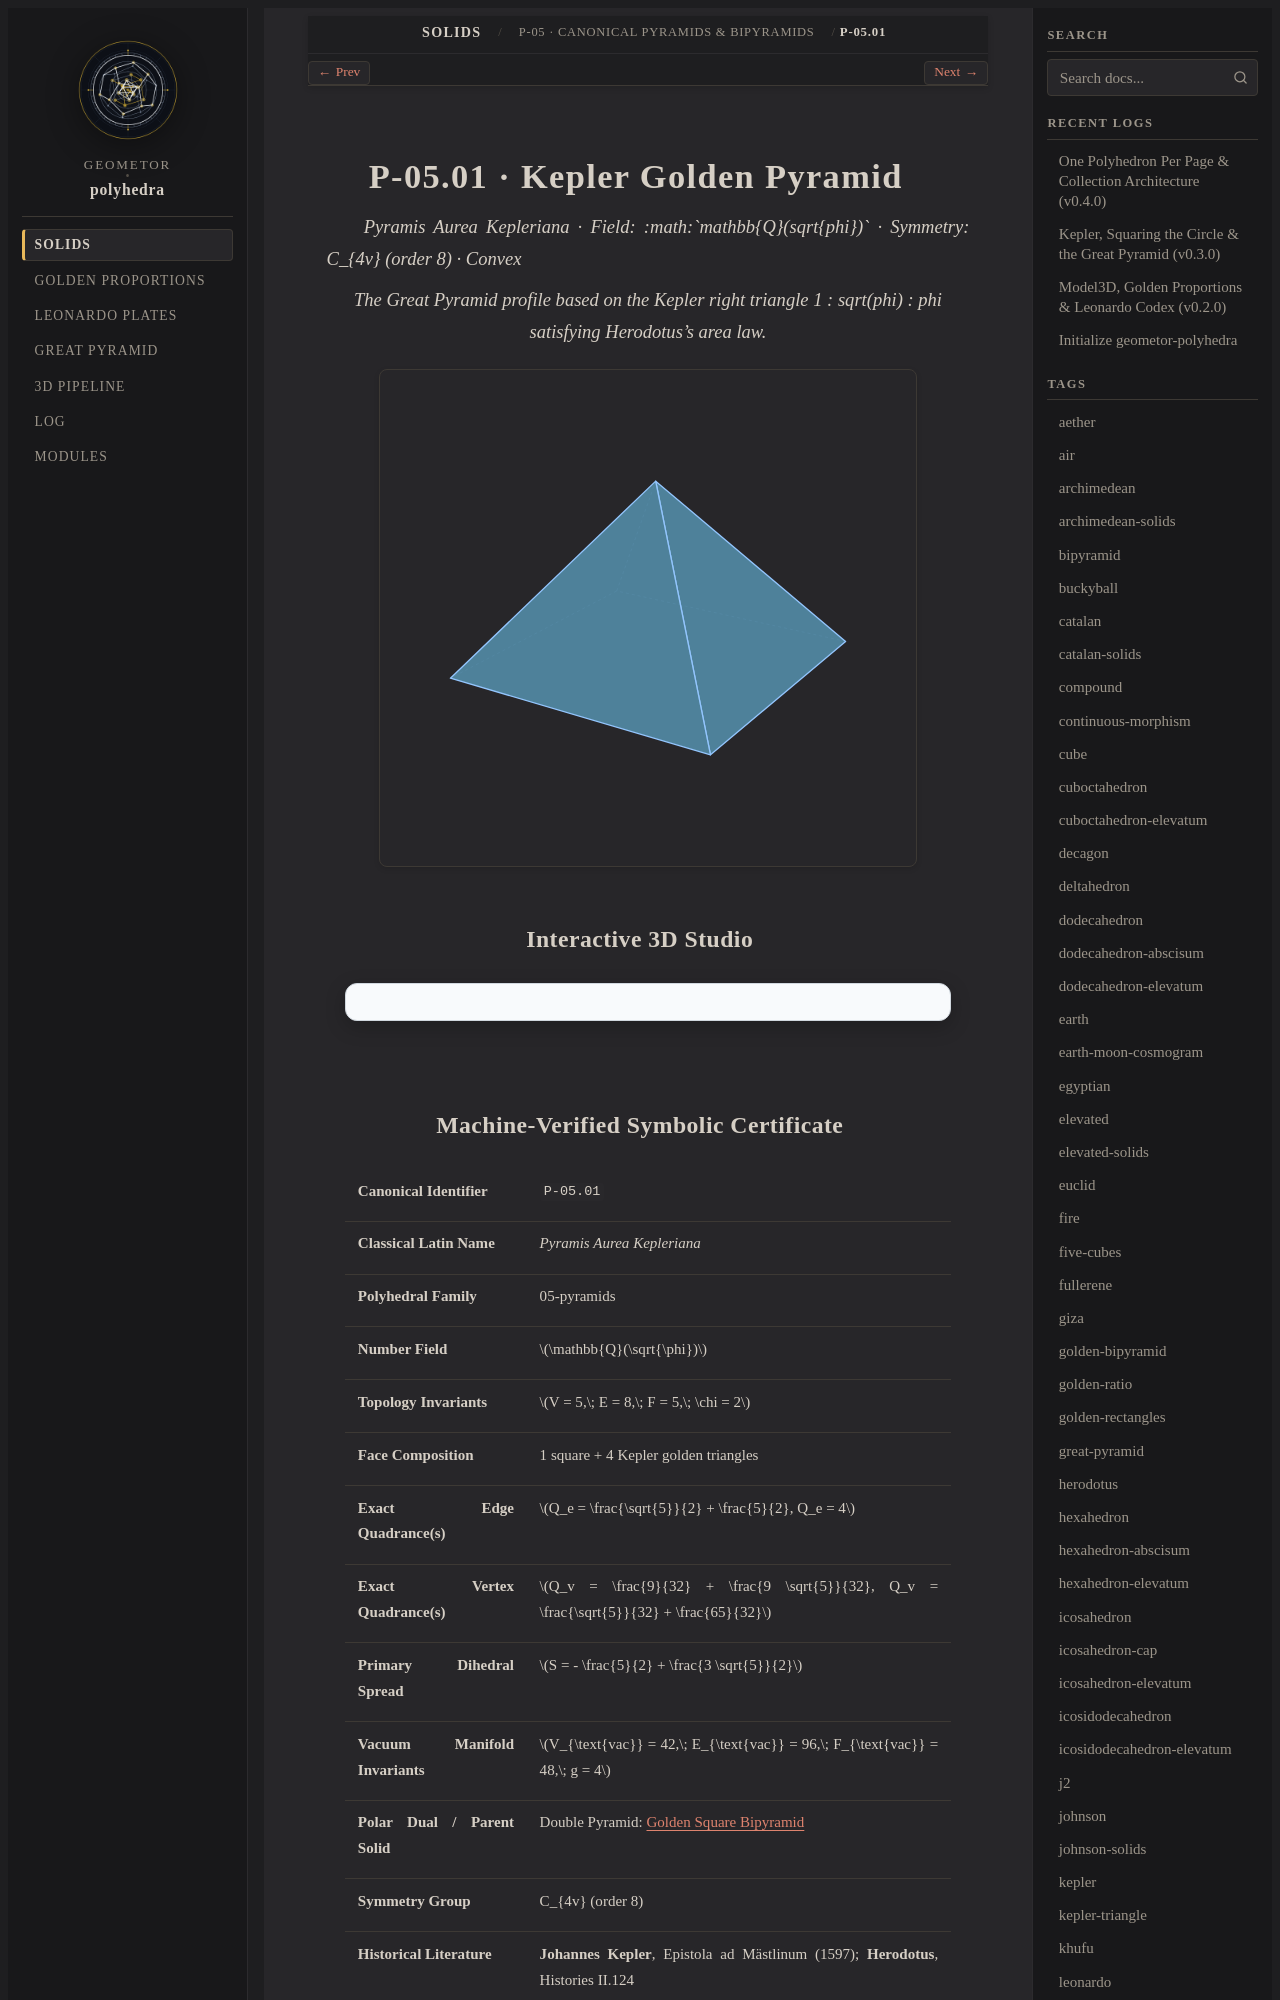

repository: geometor/polyhedra · page: solids/05-pyramids/kepler-pyramid/index.html · generator: sphinx

:layout: book
:type: solid
:order: 1
:canonical_id: P-05.01
:title: P-05.01 · Kepler Golden Pyramid
:featured_image: solids/05-pyramids/kepler-pyramid/kepler-pyramid.svg
:featured_image_alt: Kepler Golden Pyramid
:categories: 05-pyramids
:tags: pyramid, kepler, phi, golden-ratio, herodotus, giza
:excerpt: The Great Pyramid profile based on the Kepler right triangle 1 : sqrt(phi) : phi satisfying Herodotus's area law.

===============================
P-05.01 · Kepler Golden Pyramid
===============================

*Pyramis Aurea Kepleriana · Field: :math:`\mathbb{Q}(\sqrt{\phi})` · Symmetry: C_{4v} (order 8) · Convex*

.. enunciation::

   The Great Pyramid profile based on the Kepler right triangle 1 : sqrt(phi) : phi satisfying Herodotus's area law.

.. picture:: kepler-pyramid.svg
   :alt: Kepler Golden Pyramid

Interactive 3D Studio
---------------------

.. raw:: html

   <div class="polyhedra-3d-mount" data-solid="kepler-pyramid"></div>
